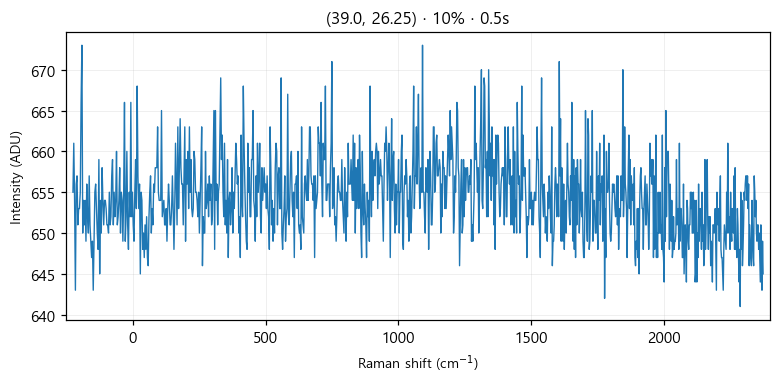

The file beside this chart, header and first rows:
# laser_power_pct, 10
# exposure_time, 0.5
# laser_nm, 532
# mode, single
pixel, raman_shift_cm-1, wavelength_nm, intensity
0, -224.9, 525.7, 655
1, -221.9, 525.8, 661
2, -218.8, 525.9, 654
3, -215.7, 526, 643
4, -212.7, 526.1, 656
5, -209.6, 526.2, 657
6, -206.6, 526.2, 651
7, -203.5, 526.3, 653
8, -200.4, 526.4, 653
9, -197.4, 526.5, 655
10, -194.3, 526.6, 666
11, -191.3, 526.7, 673
12, -188.2, 526.7, 650
13, -185.2, 526.8, 654
14, -182.1, 526.9, 651
15, -179.1, 527, 654
16, -176, 527.1, 649
17, -173, 527.2, 656
18, -169.9, 527.3, 652
19, -166.9, 527.3, 650
20, -163.8, 527.4, 657
21, -160.8, 527.5, 651
22, -157.7, 527.6, 649
23, -154.7, 527.7, 647
24, -151.6, 527.8, 649
25, -148.6, 527.8, 643
26, -145.6, 527.9, 649
27, -142.5, 528, 655
28, -139.5, 528.1, 656
29, -136.5, 528.2, 653
30, -133.4, 528.3, 650
31, -130.4, 528.4, 648
32, -127.4, 528.4, 659
33, -124.3, 528.5, 645
34, -121.3, 528.6, 654
35, -118.3, 528.7, 650
36, -115.3, 528.8, 658
37, -112.2, 528.9, 654
38, -109.2, 528.9, 651
39, -106.2, 529, 654
40, -103.2, 529.1, 654
41, -100.1, 529.2, 653
42, -97.13, 529.3, 651
43, -94.11, 529.4, 651
44, -91.09, 529.5, 650
45, -88.08, 529.5, 655
46, -85.06, 529.6, 651
47, -82.05, 529.7, 652
48, -79.04, 529.8, 657
49, -76.03, 529.9, 659
50, -73.02, 530, 651
51, -70.01, 530, 655
52, -67, 530.1, 652
53, -64, 530.2, 654
54, -60.99, 530.3, 660
55, -57.99, 530.4, 651
... 968 more rows
